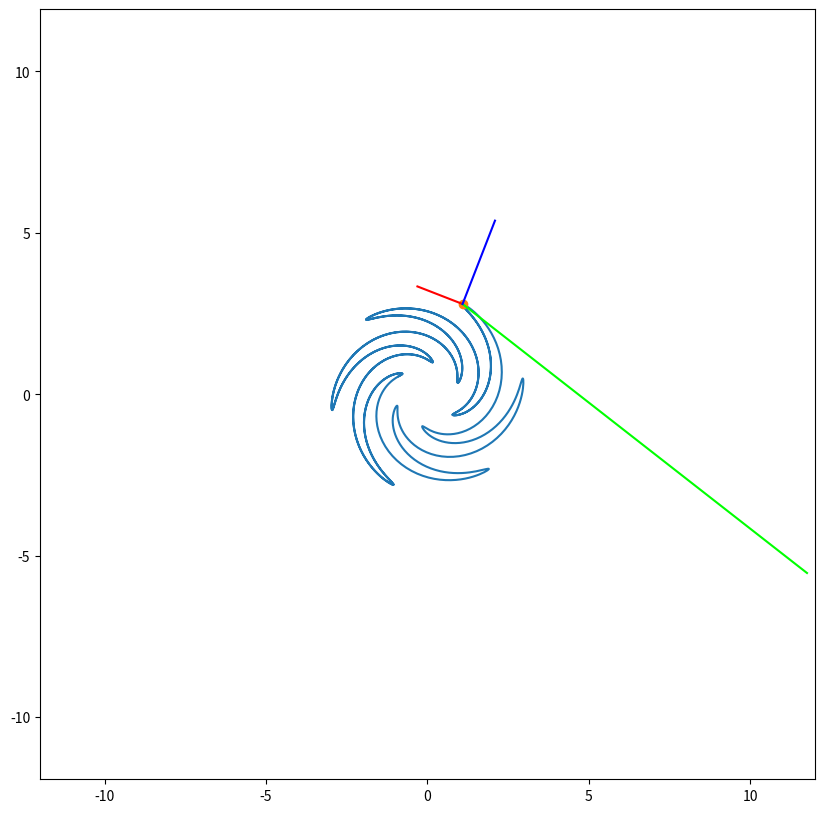

Reproduce this figure in Python. (Note: this script raises an exception after producing the figure.)
import numpy as np
import matplotlib.pyplot as plt
from matplotlib.animation import FuncAnimation
import sympy as sp

def Rot(X,Y,Alpha):
    RotX = X*np.cos(Alpha) - Y*np.sin(Alpha)
    RotY = X*np.sin(Alpha) + Y*np.cos(Alpha)
    return RotX, RotY

def Center(x, y):
    dx = sp.diff(x, t)
    dy = sp.diff(y, t)

    ddx = sp.diff(dx, t)
    ddy = sp.diff(dy, t)
    c_x = x - dy * ((dx * dx + dy * dy) / (dx * ddy - ddx * dy))
    c_y = y + dx * ((dx * dx + dy * dy) / (dx * ddy - ddx * dy))

    return c_x, c_y
t = sp.Symbol('t')
r = 2+sp.cos(6*t)
phi = t +1.2*sp.cos(6*t)
x = r*sp.cos(phi)
y = r*sp.sin(phi)
Vx = sp.diff(x,t)
Vy = sp.diff(y,t)

Wx = sp.diff(Vx, t)
Wy = sp.diff(Vy, t)

c_x, c_y = Center(x, y)

F_x = sp.lambdify(t, x)
F_y = sp.lambdify(t, y)
F_Vx = sp.lambdify(t, Vx)
F_Vy = sp.lambdify(t, Vy)
F_c_x = sp.lambdify(t, c_x)
F_c_y = sp.lambdify(t, c_y)
F_Wx = sp.lambdify(t, Wx)
F_Wy = sp.lambdify(t, Wy)

t = np.linspace(0,10,1001)

x = F_x(t)
y = F_y(t)
Vx = F_Vx(t)
Vy = F_Vy(t)
Cx = F_c_x(t)
Cy = F_c_y(t)
Wx = F_Wx(t)
Wy = F_Wy(t)

Alpha_V = np.arctan2(Vy,Vx)

fig = plt.figure(figsize=[10,10])
ax = fig.add_subplot(1,1,1)
ax.axis('equal')
ax.set(xlim=[-12,12],ylim=[-12,12])

k_V = 0.5
k_W = 0.1
k_C = 1
ax.plot(x,y)
P = ax.plot(x[0],y[0],marker='o')[0]

V_line = ax.plot([x[0], x[0]+k_V*Vx[0]],[y[0], y[0]+k_V*Vy[0]],color=[1,0,0])[0]
W_line = ax.plot([x[0], x[0]+k_W*Wx[0]],[y[0], y[0]+k_W*Wy[0]],color=[0,1,0])[0]
C_line = ax.plot([x[0], x[0]+k_C*Cx[0]],[y[0], y[0]+k_C*Cy[0]],color=[0,0,1])[0]

a=0.1
b=0.03
x_arr = np.array([-a, 0, -a])
y_arr = np.array([b, 0, -b])
RotX, RotY = Rot2D(x_arr,y_arr,Alpha_V[0])

V_Arrow = ax.plot(x[0]+k_V*Vx[0] + RotX, y[0]+k_V*Vy[0] + RotY,color=[1,0,0])[0]
W_Arrow = ax.plot(x[0]+k_W*Wx[0] + RotX, y[0]+k_W*Wy[0] + RotY,color=[0,1,0])[0]
C_Arrow = ax.plot(x[0]+k_C*Cx[0] + RotX, y[0]+k_C*Cy[0] + RotY,color=[0,1,0])[0]

def TheMagicOfThtMovement(i):
    P.set_data(x[i],y[i])

    V_line.set_data([x[i], x[i]+k_V*Vx[i]],[y[i], y[i]+k_V*Vy[i]])
    W_line.set_data([x[i], x[i]+k_W*Wx[i]],[y[i], y[i]+k_W*Wy[i]])
    C_line.set_data([x[i], x[i]+k_C*Cx[i]],[y[i], y[i]+k_C*Cy[i]])
    RotX, RotY = Rot2D(x_arr, y_arr, Alpha_V[i])

    V_Arrow.set_data(x[i]+k_V*Vx[i] + RotX, y[i]+k_V*Vy[i] + RotY)
    W_Arrow.set_data(x[i]+k_W*Wx[i] + RotX, y[i]+k_W*Wy[i] + RotY)
    C_Arrow.set_data(x[i]+k_C*Cx[i] + RotX, y[i]+k_C*Cy[i] + RotY)
    return [P, V_line, V_Arrow]

kino = FuncAnimation(fig,TheMagicOfThtMovement, frames=len(t), interval=10)

plt.show()
